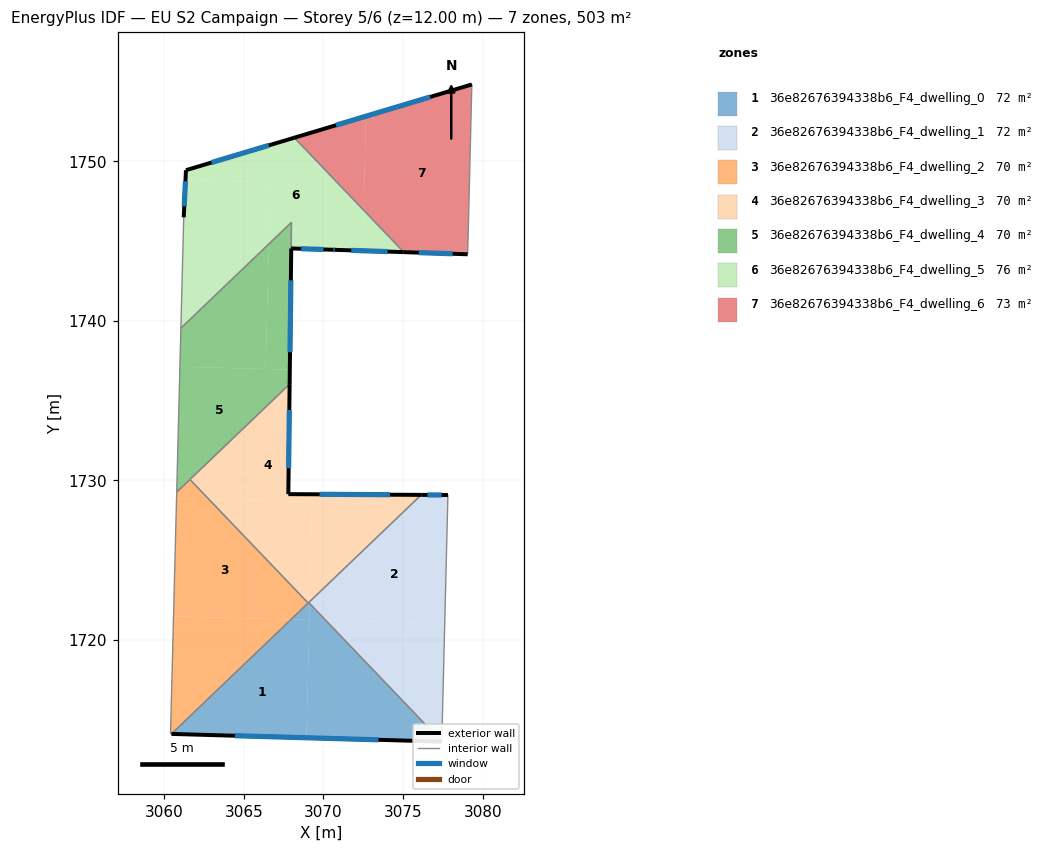
=== STOREY PLAN SPEC (per zone: floor XY polygon, exterior-wall plan segments, windows/doors) ===
zone 1: 36e82676394338b6_F4_dwelling_0  (71.9 m²)
  floor: (3070.14, 1721.23) (3069.12, 1721.25) (3068.93, 1713.86) (3060.47, 1714.10) (3067.97, 1721.28)
  floor: (3070.14, 1721.23) (3077.42, 1713.62) (3068.93, 1713.86) (3069.12, 1721.25)
  floor: (3069.13, 1722.29) (3070.14, 1721.23) (3069.10, 1721.25)
  floor: (3069.08, 1722.34) (3069.13, 1722.29) (3069.10, 1721.25) (3067.97, 1721.28)
  exterior wall: (3060.47, 1714.10) – (3077.42, 1713.62)  [17.0 m]
    window: (3064.45, 1713.99) – (3073.44, 1713.73)  [14.3 m²]
  interior walls: 3
zone 2: 36e82676394338b6_F4_dwelling_1  (71.8 m²)
  floor: (3077.60, 1721.04) (3077.42, 1713.62) (3070.14, 1721.23)
  floor: (3077.79, 1728.43) (3077.60, 1721.04) (3070.14, 1721.23) (3069.13, 1722.29) (3069.13, 1722.39) (3075.50, 1728.49)
  floor: (3077.80, 1729.08) (3077.79, 1728.43) (3075.50, 1728.49) (3076.13, 1729.09)
  exterior wall: (3077.80, 1729.08) – (3076.13, 1729.09)  [1.7 m]
    window: (3077.41, 1729.08) – (3076.52, 1729.09)  [1.4 m²]
  interior walls: 3
zone 3: 36e82676394338b6_F4_dwelling_2  (70.2 m²)
  floor: (3067.97, 1721.28) (3060.47, 1714.10) (3060.41, 1714.11) (3060.60, 1721.47)
  floor: (3061.63, 1730.05) (3062.82, 1728.81) (3060.79, 1728.86) (3060.80, 1729.26)
  floor: (3062.82, 1728.81) (3069.04, 1722.31) (3067.97, 1721.28) (3060.60, 1721.47) (3060.80, 1729.26) (3060.79, 1728.86)
  interior walls: 5
zone 4: 36e82676394338b6_F4_dwelling_3  (70.2 m²)
  floor: (3076.13, 1729.09) (3075.50, 1728.49) (3062.82, 1728.81) (3061.63, 1730.05) (3067.88, 1736.03) (3067.80, 1729.13)
  floor: (3069.29, 1728.65) (3069.13, 1722.39) (3069.04, 1722.31) (3062.82, 1728.81)
  floor: (3075.50, 1728.49) (3069.13, 1722.39) (3069.29, 1728.65)
  exterior wall: (3067.80, 1729.13) – (3067.88, 1736.03)  [6.9 m]
    window: (3067.82, 1730.75) – (3067.86, 1734.41)  [5.8 m²]
  exterior wall: (3076.13, 1729.09) – (3067.80, 1729.13)  [8.3 m]
    window: (3074.17, 1729.10) – (3069.75, 1729.12)  [7.0 m²]
  interior walls: 4
zone 5: 36e82676394338b6_F4_dwelling_4  (70.3 m²)
  floor: (3067.89, 1736.94) (3067.88, 1736.03) (3060.80, 1729.26) (3061.00, 1737.12)
  floor: (3066.57, 1744.81) (3066.37, 1736.98) (3061.00, 1737.12) (3061.06, 1739.54)
  floor: (3067.99, 1746.17) (3067.98, 1744.54) (3067.89, 1736.94) (3066.37, 1736.98) (3066.57, 1744.81)
  exterior wall: (3067.88, 1736.03) – (3067.98, 1744.54)  [8.5 m]
    window: (3067.90, 1738.03) – (3067.96, 1742.54)  [7.2 m²]
  interior walls: 5
zone 6: 36e82676394338b6_F4_dwelling_5  (75.9 m²)
  floor: (3066.67, 1748.69) (3066.57, 1744.81) (3061.06, 1739.54) (3061.24, 1746.49) (3061.35, 1748.82)
  floor: (3068.17, 1751.48) (3072.51, 1746.94) (3072.45, 1744.39) (3070.72, 1744.45) (3070.71, 1744.45) (3067.98, 1744.54) (3067.99, 1746.17) (3066.57, 1744.81) (3066.67, 1748.69) (3061.35, 1748.82) (3061.38, 1749.44)
  floor: (3072.51, 1746.94) (3075.04, 1744.31) (3072.45, 1744.39)
  exterior wall: (3061.38, 1749.44) – (3061.24, 1746.49)  [3.0 m]
    window: (3061.35, 1748.75) – (3061.27, 1747.18)  [2.5 m²]
  exterior wall: (3068.17, 1751.48) – (3061.38, 1749.44)  [7.1 m]
    window: (3066.58, 1751.00) – (3062.97, 1749.92)  [6.0 m²]
  exterior wall: (3070.72, 1744.45) – (3075.04, 1744.31)  [4.3 m]
    window: (3071.74, 1744.42) – (3074.02, 1744.34)  [3.6 m²]
  exterior wall: (3070.62, 1744.45) – (3070.72, 1744.45)  [0.1 m]
    window: (3070.64, 1744.45) – (3070.70, 1744.45)  [0.1 m²]
  exterior wall: (3067.98, 1744.54) – (3070.62, 1744.45)  [2.6 m]
    window: (3068.60, 1744.52) – (3070.00, 1744.47)  [2.2 m²]
  interior walls: 4
zone 7: 36e82676394338b6_F4_dwelling_6  (72.7 m²)
  floor: (3079.30, 1754.82) (3079.04, 1744.17) (3075.04, 1744.31) (3072.51, 1746.94) (3072.66, 1752.83)
  floor: (3072.66, 1752.83) (3072.51, 1746.94) (3068.17, 1751.48)
  exterior wall: (3075.04, 1744.31) – (3079.04, 1744.17)  [4.0 m]
    window: (3075.98, 1744.27) – (3078.10, 1744.20)  [3.4 m²]
  exterior wall: (3079.30, 1754.82) – (3068.17, 1751.48)  [11.6 m]
    window: (3076.69, 1754.03) – (3070.79, 1752.26)  [9.8 m²]
  interior walls: 2

=== DERIVED (storey summary) ===
Building: EU S2 Campaign
Storey: 5 of 6  (floor level z = 12.00 m)
Storey gross floor area: 503.0 m²
Zones on this storey: 7
  - 36e82676394338b6_F4_dwelling_0: floor 71.9 m²; exterior wall 17.0 m (50.9 m²); 1 window(s) 14.3 m²; WWR 28.1%
  - 36e82676394338b6_F4_dwelling_1: floor 71.8 m²; exterior wall 1.7 m (5.0 m²); 1 window(s) 1.4 m²; WWR 28.1%
  - 36e82676394338b6_F4_dwelling_2: floor 70.2 m²
  - 36e82676394338b6_F4_dwelling_3: floor 70.2 m²; exterior wall 15.2 m (45.7 m²); 2 window(s) 12.9 m²; WWR 28.1%
  - 36e82676394338b6_F4_dwelling_4: floor 70.3 m²; exterior wall 8.5 m (25.5 m²); 1 window(s) 7.2 m²; WWR 28.1%
  - 36e82676394338b6_F4_dwelling_5: floor 75.9 m²; exterior wall 17.1 m (51.3 m²); 5 window(s) 14.4 m²; WWR 28.1%
  - 36e82676394338b6_F4_dwelling_6: floor 72.7 m²; exterior wall 15.6 m (46.9 m²); 2 window(s) 13.2 m²; WWR 28.1%
Zone adjacency (shared interzone walls):
  - 36e82676394338b6_F4_dwelling_0 ↔ 36e82676394338b6_F4_dwelling_1
  - 36e82676394338b6_F4_dwelling_0 ↔ 36e82676394338b6_F4_dwelling_2
  - 36e82676394338b6_F4_dwelling_0 ↔ 36e82676394338b6_F4_dwelling_3
  - 36e82676394338b6_F4_dwelling_1 ↔ 36e82676394338b6_F4_dwelling_3
  - 36e82676394338b6_F4_dwelling_2 ↔ 36e82676394338b6_F4_dwelling_3
  - 36e82676394338b6_F4_dwelling_2 ↔ 36e82676394338b6_F4_dwelling_4
  - 36e82676394338b6_F4_dwelling_3 ↔ 36e82676394338b6_F4_dwelling_4
  - 36e82676394338b6_F4_dwelling_4 ↔ 36e82676394338b6_F4_dwelling_5
  - 36e82676394338b6_F4_dwelling_5 ↔ 36e82676394338b6_F4_dwelling_6